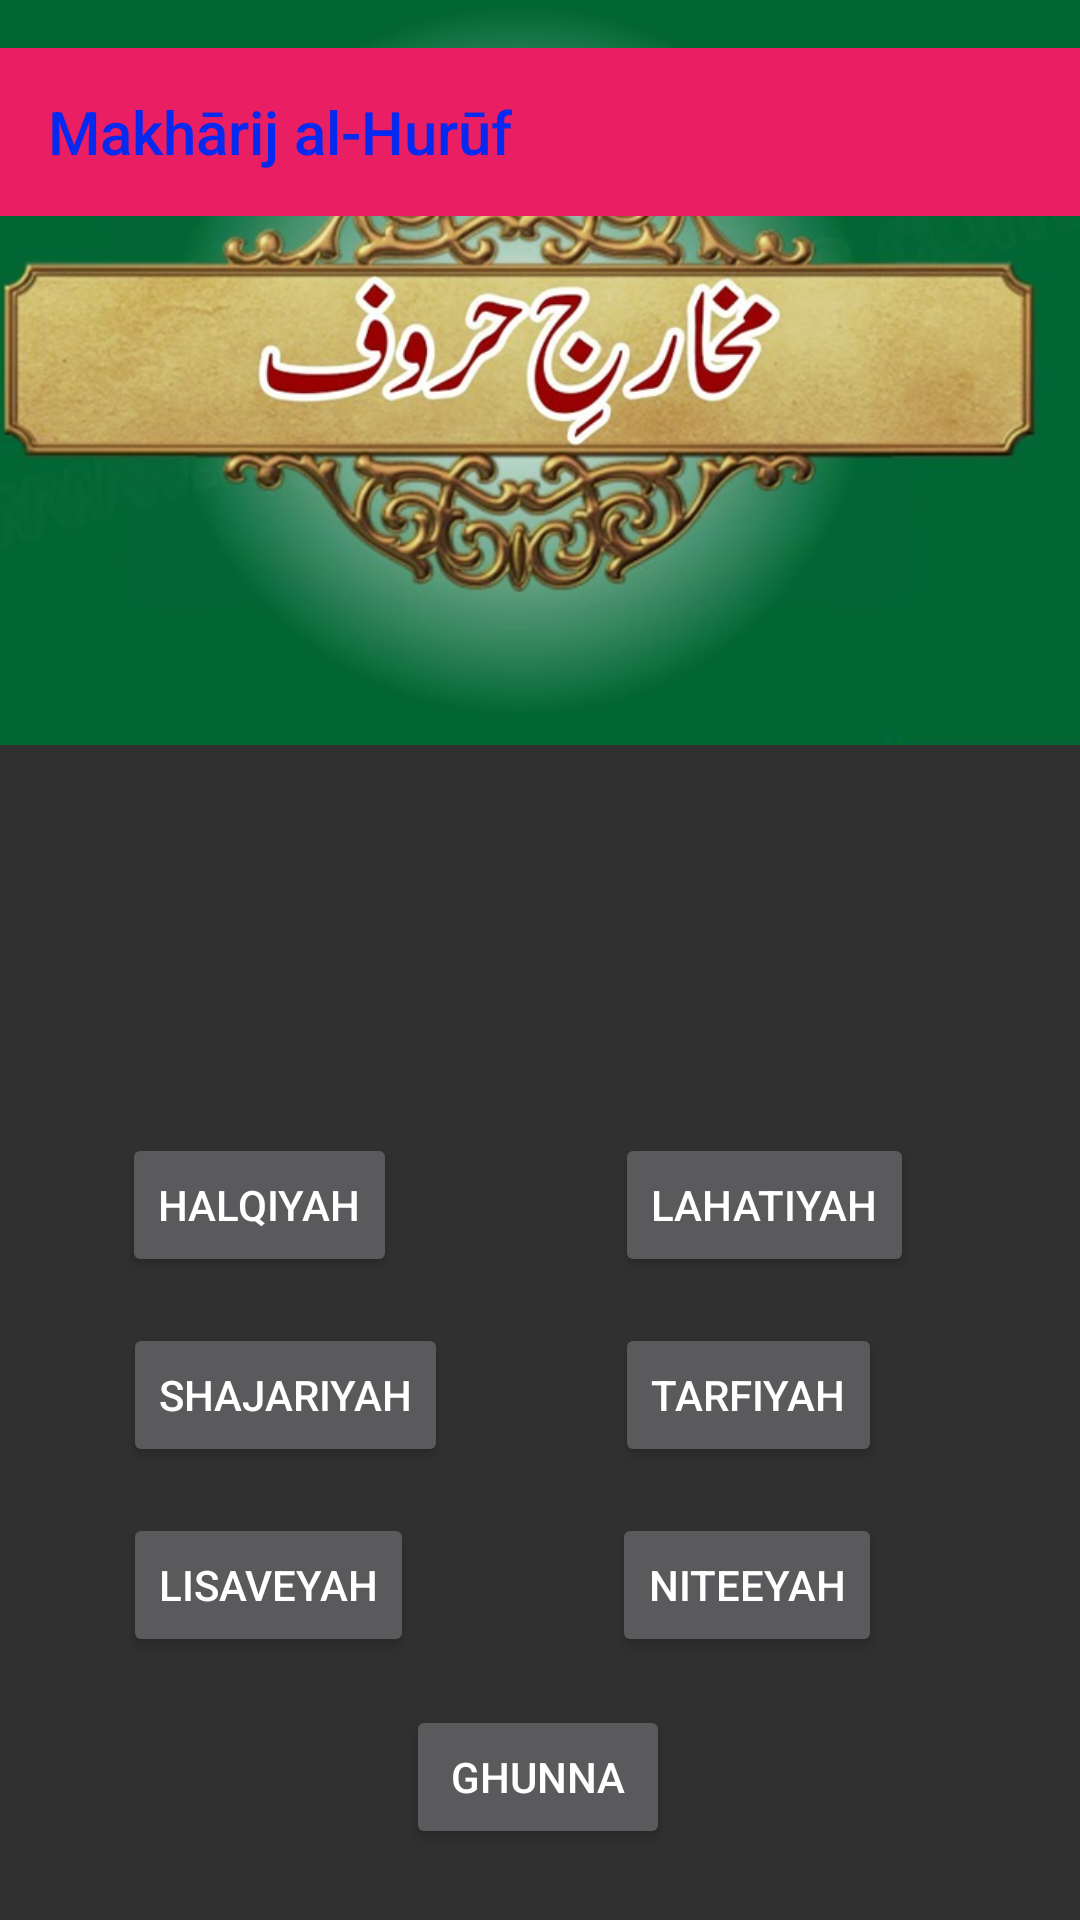

Here is an Android app screen rendered from its layout file. Give the layout XML and the strings, colors and styles it references.
<!-- AndroidManifest.xml: application theme Theme.AppCompat.NoActionBar -->
<!-- res/layout/activity_main.xml -->
<?xml version="1.0" encoding="utf-8"?>
<androidx.constraintlayout.widget.ConstraintLayout xmlns:android="http://schemas.android.com/apk/res/android"
    xmlns:app="http://schemas.android.com/apk/res-auto"
    xmlns:tools="http://schemas.android.com/tools"
    android:layout_width="match_parent"
    android:layout_height="match_parent"
    tools:context=".MainActivity">

    <Button
        android:id="@+id/Halqiyah"
        android:layout_width="wrap_content"
        android:layout_height="wrap_content"
        android:text="Halqiyah"
        app:layout_constraintBottom_toBottomOf="parent"
        app:layout_constraintEnd_toEndOf="parent"
        app:layout_constraintHorizontal_bias="0.152"
        app:layout_constraintStart_toStartOf="parent"
        app:layout_constraintTop_toTopOf="parent"
        app:layout_constraintVertical_bias="0.638" />

    <Button
        android:id="@+id/Lahatiyah"
        android:layout_width="wrap_content"
        android:layout_height="wrap_content"
        android:text="Lahatiyah"
        app:layout_constraintBottom_toBottomOf="parent"
        app:layout_constraintEnd_toEndOf="parent"
        app:layout_constraintHorizontal_bias="0.787"
        app:layout_constraintStart_toStartOf="parent"
        app:layout_constraintTop_toTopOf="parent"
        app:layout_constraintVertical_bias="0.638" />

    <Button
        android:id="@+id/Shajariyah"
        android:layout_width="wrap_content"
        android:layout_height="wrap_content"
        android:text="Shajariyah"
        app:layout_constraintBottom_toBottomOf="parent"
        app:layout_constraintEnd_toEndOf="parent"
        app:layout_constraintHorizontal_bias="0.163"
        app:layout_constraintStart_toStartOf="parent"
        app:layout_constraintTop_toTopOf="parent"
        app:layout_constraintVertical_bias="0.745" />

    <Button
        android:id="@+id/Tarfiyah"
        android:layout_width="wrap_content"
        android:layout_height="wrap_content"
        android:text="Tarfiyah"
        app:layout_constraintBottom_toBottomOf="parent"
        app:layout_constraintEnd_toEndOf="parent"
        app:layout_constraintHorizontal_bias="0.756"
        app:layout_constraintStart_toStartOf="parent"
        app:layout_constraintTop_toTopOf="parent"
        app:layout_constraintVertical_bias="0.745" />

    <Button
        android:id="@+id/Niteeyah"
        android:layout_width="wrap_content"
        android:layout_height="wrap_content"
        android:text="Niteeyah"
        app:layout_constraintBottom_toBottomOf="parent"
        app:layout_constraintEnd_toEndOf="parent"
        app:layout_constraintHorizontal_bias="0.756"
        app:layout_constraintStart_toStartOf="parent"
        app:layout_constraintTop_toTopOf="parent"
        app:layout_constraintVertical_bias="0.852" />

    <Button
        android:id="@+id/Lisaveyah"
        android:layout_width="wrap_content"
        android:layout_height="wrap_content"
        android:text="Lisaveyah"
        app:layout_constraintBottom_toBottomOf="parent"
        app:layout_constraintEnd_toEndOf="parent"
        app:layout_constraintHorizontal_bias="0.156"
        app:layout_constraintStart_toStartOf="parent"
        app:layout_constraintTop_toTopOf="parent"
        app:layout_constraintVertical_bias="0.852" />

    <Button
        android:id="@+id/Ghunna"
        android:layout_width="wrap_content"
        android:layout_height="wrap_content"
        android:text="Ghunna"
        app:layout_constraintBottom_toBottomOf="parent"
        app:layout_constraintEnd_toEndOf="parent"
        app:layout_constraintHorizontal_bias="0.498"
        app:layout_constraintStart_toStartOf="parent"
        app:layout_constraintTop_toTopOf="parent"
        app:layout_constraintVertical_bias="0.96" />

    <ImageView
        android:id="@+id/imageView"
        android:layout_width="406dp"
        android:layout_height="522dp"
        android:layout_marginStart="4dp"
        android:layout_marginEnd="4dp"
        android:layout_marginBottom="268dp"
        app:layout_constraintBottom_toBottomOf="parent"
        app:layout_constraintEnd_toEndOf="parent"
        app:layout_constraintHorizontal_bias="0.666"
        app:layout_constraintStart_toStartOf="parent"
        app:srcCompat="@drawable/main_img" />

    <androidx.appcompat.widget.Toolbar
        android:id="@+id/toolbar"
        android:layout_width="match_parent"
        android:layout_height="wrap_content"
        android:layout_marginTop="16dp"
        android:background="#E91E63"
        android:minHeight="?attr/actionBarSize"
        android:theme="?attr/actionBarTheme"
        app:layout_constraintEnd_toEndOf="parent"
        app:layout_constraintHorizontal_bias="0.0"
        app:layout_constraintStart_toStartOf="parent"
        app:layout_constraintTop_toTopOf="parent"
        app:title="Makhārij al-Hurūf"
        app:titleTextColor="#0629EF" />

</androidx.constraintlayout.widget.ConstraintLayout>
<!-- resources referenced by this layout -->
<resources>
  <!-- drawable main_img: png bitmap (drawable, 383555 bytes) -->
</resources>
